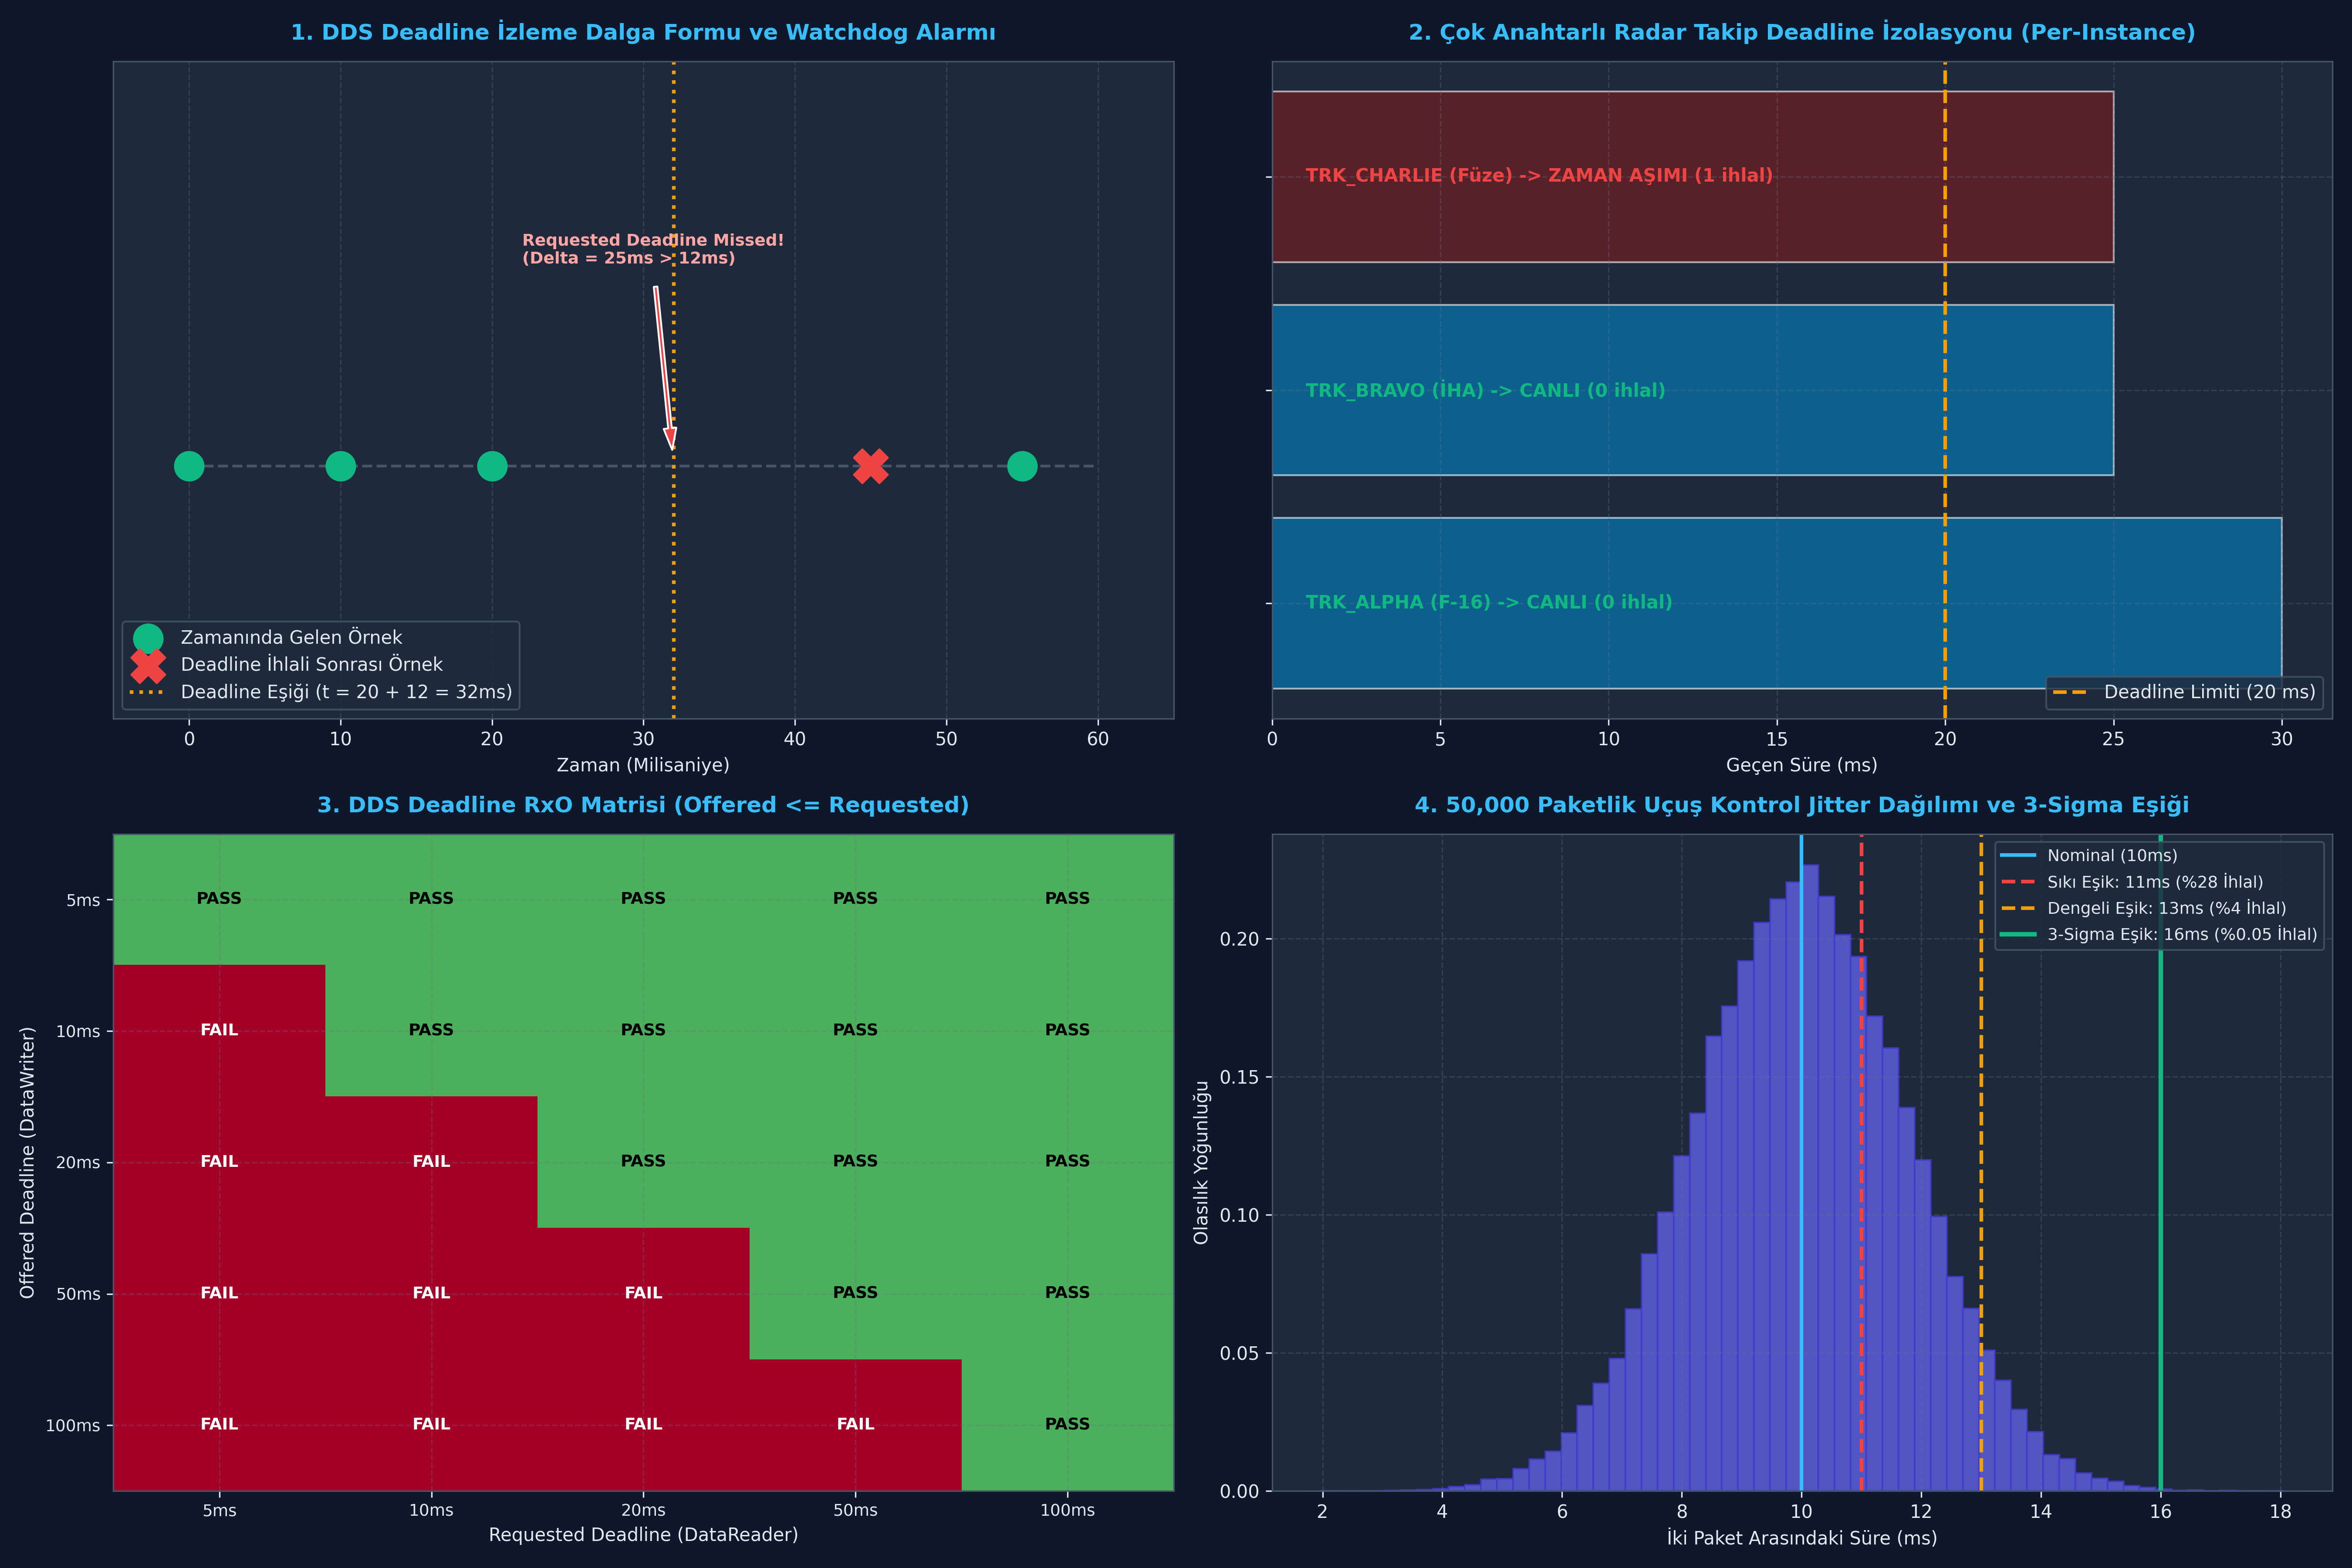

This figure's Python source:
#!/usr/bin/env python3
# -*- coding: utf-8 -*-
"""
ÖZEL LİSANS — TÜM HAKLAR SAKLIDIR
Telif Hakkı (c) 2026 Seydi Eryılmaz (@seydivakkas)
"""

TARGET_DIR = "c:/Users/seydieryilmaz/Downloads/Olay_Proje/gunluk_mufredat/gun_207"
PNG_FILE = "c:/Users/seydieryilmaz/Downloads/Olay_Proje/gunluk_mufredat/gun_207/gun_207_qos_deadline.png"

# ==============================================================================
# KOD 1: Minimal Deadline Sözleşmesi ve Zaman Aşımı Simülatörü
# Amaç: Belirlenen periyodun (12 ms) aşılması durumunda
# on_requested_deadline_missed durumunun tetiklendiğini doğrulamak.
# ==============================================================================

from dataclasses import dataclass
from typing import List, Optional

@dataclass
class DeadlineStatus:
    total_count: int = 0
    total_count_change: int = 0
    last_instance_handle: Optional[str] = None

class MinimalDeadlineMonitor:
    def __init__(self, requested_deadline_ms: float):
        self.requested_deadline_ms = requested_deadline_ms
        self.last_arrival_time_ms: Optional[float] = None
        self.status = DeadlineStatus()
        self.received_samples: List[str] = []

    def on_data_arrived(self, current_time_ms: float, payload: str, instance_id: str = "DEFAULT"):
        if self.last_arrival_time_ms is not None:
            delta_t = current_time_ms - self.last_arrival_time_ms
            # Deadline Kontrolü
            if delta_t > self.requested_deadline_ms:
                self.status.total_count += 1
                self.status.total_count_change = 1
                self.status.last_instance_handle = instance_id
                print(f"[ALARM] DEADLINE MISSED! Gecikme: {delta_t:.1f}ms (Tavan: {self.requested_deadline_ms}ms) Hedef: {instance_id}")
            else:
                self.status.total_count_change = 0

        self.last_arrival_time_ms = current_time_ms
        self.received_samples.append(payload)

# Simülasyon: 100 Hz Beklenti (Requested Deadline = 12.0 ms)
monitor = MinimalDeadlineMonitor(requested_deadline_ms=12.0)

# Zaman çizelgesi simülasyonu (ms): t=0, t=10, t=20 (Normal), t=45 (25ms gecikme -> Missed!)
timeline = [
    (0.0, "ALT_1000m"),
    (10.0, "ALT_1002m"),
    (20.0, "ALT_1005m"),
    (45.0, "ALT_1010m") # 25 ms aralık! (Deadline 12 ms idi)
]

for t, data in timeline:
    monitor.on_data_arrived(current_time_ms=t, payload=data)

print(f"\n[KOD 1] Simülasyon Sonuçları:")
print(f"  - Toplam Alınan Örnek      : {len(monitor.received_samples)} (Beklenen: 4)")
print(f"  - Kaçırılan Deadline Sayısı: {monitor.status.total_count} (Beklenen: 1)")

assert len(monitor.received_samples) == 4
assert monitor.status.total_count == 1, "Tam olarak 1 adet deadline ihlali tespit edilmelidir!"

print("\n[PASS] Kod 1 Minimal Deadline Takip Mekanizması Başarıyla Doğrulandı.")

# ==============================================================================
# KOD 2: Çok Anahtarlı (Multi-Instance) Bağımsız Deadline Takip Motoru
# Amaç: Farklı anahtarlara (@key) sahip hedeflerin bağımsız süreölçerlerle
# denetlenmesini ve sinyali kesilen hedefin izole olarak yakalanmasını doğrulamak.
# ==============================================================================

from typing import Dict, List, Optional
from dataclasses import dataclass

@dataclass
class InstanceDeadlineState:
    last_update_ms: float
    missed_count: int = 0
    is_alive: bool = True

class MultiInstanceDeadlineEngine:
    def __init__(self, deadline_period_ms: float):
        self.deadline_period_ms = deadline_period_ms
        self.instances: Dict[str, InstanceDeadlineState] = {}

    def update_sample(self, track_id: str, current_time_ms: float):
        if track_id not in self.instances:
            self.instances[track_id] = InstanceDeadlineState(last_update_ms=current_time_ms)
        else:
            state = self.instances[track_id]
            delta_t = current_time_ms - state.last_update_ms
            if delta_t > self.deadline_period_ms:
                state.missed_count += 1
                state.is_alive = False
            else:
                state.is_alive = True
            state.last_update_ms = current_time_ms

    def check_deadlines_at(self, current_time_ms: float) -> List[str]:
        # Watchdog periyodik kontrolü (Veri gelmese bile süre doldu mu?)
        timed_out_tracks = []
        for tid, state in self.instances.items():
            if state.is_alive and (current_time_ms - state.last_update_ms > self.deadline_period_ms):
                state.missed_count += 1
                state.is_alive = False
                timed_out_tracks.append(tid)
        return timed_out_tracks

# 3 Hedefli Radar Simülasyonu (Deadline = 20.0 ms)
engine = MultiInstanceDeadlineEngine(deadline_period_ms=20.0)

# t = 0ms: 3 hedef de sisteme kaydolur
engine.update_sample("TRK_ALPHA", current_time_ms=0.0)
engine.update_sample("TRK_BRAVO", current_time_ms=0.0)
engine.update_sample("TRK_CHARLIE", current_time_ms=0.0)

# t = 15ms: TRK_ALPHA ve TRK_BRAVO güncellenir (Normal)
engine.update_sample("TRK_ALPHA", current_time_ms=15.0)
engine.update_sample("TRK_BRAVO", current_time_ms=15.0)

# t = 30ms: TRK_ALPHA güncellenir, TRK_CHARLIE hiç gelmez!
engine.update_sample("TRK_ALPHA", current_time_ms=30.0)

# t = 25ms anında Watchdog kontrolü: TRK_CHARLIE 25 ms'dir veri üretmedi (Deadline 20 ms)!
timed_out = engine.check_deadlines_at(current_time_ms=25.0)

print("[KOD 2] Çok Anahtarlı Deadline İzleme Durumu (t = 25 ms):")
print(f"  - Zaman Aşımına Uğrayan Hedefler: {timed_out} (Beklenen: ['TRK_CHARLIE'])")
for tid, state in engine.instances.items():
    print(f"  - {tid:<12} -> Son Görülme: {state.last_update_ms:4.1f}ms, Missed Count: {state.missed_count}, Canlı Mı: {state.is_alive}")

assert timed_out == ["TRK_CHARLIE"], "Yalnızca TRK_CHARLIE zaman aşımına uğramalıdır!"
assert engine.instances["TRK_ALPHA"].missed_count == 0
assert engine.instances["TRK_BRAVO"].missed_count == 0
assert engine.instances["TRK_CHARLIE"].missed_count == 1

print("\n[PASS] Çok Anahtarlı Deadline Takip Motoru %100 Başarıyla Doğrulandı.")

# ==============================================================================
# KOD 3: RxO Deadline Eşleşme Matrisi Simülatörü
# Amaç: Offered.period <= Requested.period kuralının tüm kombinasyonlarda
# doğru çalıştığını ve uyumsuz periyotların reddedildiğini doğrulamak.
# ==============================================================================

periods = [5, 10, 20, 50, 100] # milisaniye cinsinden periyotlar
rxo_deadline_matrix = {}

pass_count = 0
fail_count = 0

for off in periods:
    for req in periods:
        # Kural: Offered <= Requested
        compatible = (off <= req)
        rxo_deadline_matrix[(off, req)] = compatible
        if compatible:
            pass_count += 1
        else:
            fail_count += 1

print("[KOD 3] DDS Deadline RxO Uyumluluk Matrisi (Offered <= Requested):")
header_cols = " | ".join([f"{p}ms".ljust(6) for p in periods])
print(f"{'Offered \\ Requested':<20} | {header_cols}")
print("-" * 65)

for off in periods:
    row_str = f"{off}ms{'':<16} | "
    for req in periods:
        res = "PASS" if rxo_deadline_matrix[(off, req)] else "FAIL"
        row_str += f"{res:<6} | "
    print(row_str)

print(f"\nToplam Test Edilen İkili : {len(rxo_deadline_matrix)}")
print(f"Uyumlu (PASS)            : {pass_count} (Beklenen: 15)")
print(f"Uyumsuz (FAIL)           : {fail_count} (Beklenen: 10)")

assert pass_count == 15
assert fail_count == 10
assert rxo_deadline_matrix[(10, 20)] is True  # 10ms sunan, 20ms isteyeni doyurur
assert rxo_deadline_matrix[(50, 10)] is False # 50ms sunan, 10ms isteyene yetemez!

print("\n[PASS] Deadline RxO Eşleşme Matrisi %100 Başarıyla Doğrulandı.")

# ==============================================================================
# KOD 4: Hata Enjeksiyonu (Fault Injection) ve Savunma Dayanıklılık Testleri
# Senaryolar:
#   Test A: Ağ Jitter'ı Nedeniyle Deadline İhlali
#   Test B: Donan Sensör Karşısında Otomatik Fail-Safe (Dead Reckoning) Tetikleme
#   Test C: RxO Uyumsuzluğunun Reddedilmesi
# ==============================================================================

class DefenseFlightControlNode:
    def __init__(self, requested_deadline_ms: float):
        self.requested_deadline_ms = requested_deadline_ms
        self.control_mode = "NORMAL_SENSOR_FEED"
        self.missed_deadlines = 0
        self.last_packet_time_ms = 0.0

    def receive_telemetry(self, current_time_ms: float, is_valid: bool):
        delta = current_time_ms - self.last_packet_time_ms
        if delta > self.requested_deadline_ms:
            self.missed_deadlines += 1
            # FAIL-SAFE KORUMASI: 2 ardışık deadline kaçarsa otopilot kestirime geçer
            if self.missed_deadlines >= 2:
                self.control_mode = "FAILSAFE_DEAD_RECKONING"
                print(f"[FAILSAFE AKTİF] Otopilot DEAD RECKONING moduna geçti! (Delta: {delta:.1f}ms)")
        else:
            self.missed_deadlines = 0 # Sıfırla
            self.control_mode = "NORMAL_SENSOR_FEED"

        self.last_packet_time_ms = current_time_ms

# TEST A & B: Sensör Donması ve Fail-Safe Doğrulama
node = DefenseFlightControlNode(requested_deadline_ms=15.0)

# Normal akış: t=0, 10, 20
node.receive_telemetry(0.0, True)
node.receive_telemetry(10.0, True)
node.receive_telemetry(20.0, True)
assert node.control_mode == "NORMAL_SENSOR_FEED"

# Sensör donar: t=40 (20 ms aralık -> 1. ihlal), t=65 (25 ms aralık -> 2. ihlal)
node.receive_telemetry(40.0, True)
assert node.missed_deadlines == 1
assert node.control_mode == "NORMAL_SENSOR_FEED"

node.receive_telemetry(65.0, True)
print(f"[TEST B] Fail-Safe Durumu: {node.control_mode} (Kaçırılan: {node.missed_deadlines})")
assert node.missed_deadlines == 2
assert node.control_mode == "FAILSAFE_DEAD_RECKONING", "2. ihlalde fail-safe aktifleşmelidir!"

# TEST C: RxO Uyumsuzluğu
class EndpointMatcher:
    @staticmethod
    def match(offered_deadline: float, requested_deadline: float) -> bool:
        if offered_deadline > requested_deadline:
            raise ValueError(f"INCOMPATIBLE_QOS: Offered ({offered_deadline}ms) > Requested ({requested_deadline}ms)")
        return True

rxo_failed = False
try:
    EndpointMatcher.match(offered_deadline=50.0, requested_deadline=20.0)
except ValueError as ex:
    rxo_failed = True
    print(f"\n[TEST C] RxO Hatası Başarıyla Yakalandı: {ex}")

assert rxo_failed, "Yavaş yazar hızlı okuyucu ile eşleşemez!"

print("\n[PASS] 3 Kritik Savunma Güvenliği Testi Başarıyla Geçti.")

# ==============================================================================
# KOD 5: 50,000 Paketlik Uçuş Kontrol Jitter ve Deadline Kıyaslaması
# Amaç: Farklı Requested Deadline toleranslarında (11ms, 13ms, 16ms)
# kaçırılan deadline sayısını ve yanlış alarm oranını ölçmek.
# ==============================================================================

import numpy as np

NUM_SAMPLES = 50000
MEAN_PERIOD_MS = 10.0
STD_DEV_MS = 1.8 # Gerçekçi ağ ve scheduling jitter'ı

np.random.seed(42)
intervals = np.random.normal(MEAN_PERIOD_MS, STD_DEV_MS, NUM_SAMPLES)
# Fiziksel kısıt: zaman farkı negatif olamaz
intervals = np.maximum(intervals, 1.0)

test_deadlines = [11.0, 13.0, 16.0]
benchmark_results = {}

for dl in test_deadlines:
    missed_count = int(np.sum(intervals > dl))
    miss_rate_pct = (missed_count / NUM_SAMPLES) * 100.0
    benchmark_results[dl] = {
        "missed": missed_count,
        "rate_pct": miss_rate_pct
    }

print("[KOD 5] 50,000 Örnekli Uçuş Kontrol Jitter ve Deadline İstatistikleri:")
for dl, res in benchmark_results.items():
    print(f"\n--- Requested Deadline = {dl:.1f} ms ---")
    print(f"  - Kaçırılan Paket Sayısı : {res['missed']:,} / {NUM_SAMPLES:,}")
    print(f"  - Deadline İhlal Oranı   : %{res['rate_pct']:.2f}")

assert benchmark_results[11.0]["missed"] > benchmark_results[13.0]["missed"]
assert benchmark_results[13.0]["missed"] > benchmark_results[16.0]["missed"]
assert benchmark_results[16.0]["rate_pct"] < 1.0, "3-Sigma toleransında ihlal %1'in altında olmalıdır!"

print("\n[PASS] 50,000 Paketlik Uçuş Kontrol Benchmark Testi Başarıyla Tamamlandı.")

# ==============================================================================
# KOD 6: 4-Panelli Master Görselleştirme Paneli (Publication-Quality Artifact)
# Amaç: Deadline mekanizmasını, per-instance takibini,
# RxO matrisini ve 50,000 örnekli jitter istatistiklerini belgelemek.
# ==============================================================================

import os
import matplotlib
matplotlib.use('Agg')
import matplotlib.pyplot as plt
import numpy as np

# PNG dosya yolu belirleme (Dizin garantili)
if 'PNG_FILE' not in globals():
    try:
        PNG_FILE = os.path.join(os.path.dirname(os.path.abspath(__file__)), "gun_207_qos_deadline.png")
    except Exception:
        PNG_FILE = "c:/Users/seydieryilmaz/Downloads/Olay_Proje/gunluk_mufredat/gun_207/gun_207_qos_deadline.png"

# Koyu Tema ve Tipografi Ayarları
plt.style.use('dark_background')
fig, axs = plt.subplots(2, 2, figsize=(18, 12), dpi=300)
fig.patch.set_facecolor('#0F172A')

for ax in axs.flat:
    ax.set_facecolor('#1E293B')
    ax.grid(True, linestyle='--', alpha=0.3, color='#64748B')
    ax.tick_params(colors='#E2E8F0', labelsize=10)
    for spine in ax.spines.values():
        spine.set_color('#475569')

# ------------------------------------------------------------------------------
# PANEL 1: Deadline Zaman Dalga Formu ve Alarm Tetiklenmesi
# ------------------------------------------------------------------------------
ax1 = axs[0, 0]
ax1.set_title("1. DDS Deadline İzleme Dalga Formu ve Watchdog Alarmı", color='#38BDF8', fontsize=12, fontweight='bold', pad=12)

t_points = [0, 10, 20, 45, 55]
y_vals = [1, 1, 1, 1, 1]

ax1.plot([0, 60], [1, 1], color='#475569', linestyle='--', linewidth=1.5)
ax1.scatter([0, 10, 20, 55], [1, 1, 1, 1], color='#10B981', s=250, label='Zamanında Gelen Örnek', zorder=5)
ax1.scatter([45], [1], color='#EF4444', s=350, marker='X', label='Deadline İhlali Sonrası Örnek', zorder=6)

# Deadline Eşik Çizgisi
ax1.axvline(x=32, color='#F59E0B', linestyle=':', linewidth=2, label='Deadline Eşiği (t = 20 + 12 = 32ms)')
ax1.annotate("Requested Deadline Missed!\n(Delta = 25ms > 12ms)", xy=(32, 1), xytext=(22, 1.4),
             arrowprops=dict(facecolor='#EF4444', shrink=0.08, width=2, headwidth=7),
             color='#FCA5A5', fontweight='bold', fontsize=9)

ax1.set_xlim(-5, 65)
ax1.set_ylim(0.5, 1.8)
ax1.set_xlabel("Zaman (Milisaniye)", color='#E2E8F0', fontsize=10)
ax1.set_yticks([])
ax1.legend(loc='lower left', facecolor='#1E293B', edgecolor='#475569', labelcolor='#E2E8F0')

# ------------------------------------------------------------------------------
# PANEL 2: Çok Anahtarlı (Per-Instance) Radar Takip Durumu
# ------------------------------------------------------------------------------
ax2 = axs[0, 1]
ax2.set_title("2. Çok Anahtarlı Radar Takip Deadline İzolasyonu (Per-Instance)", color='#38BDF8', fontsize=12, fontweight='bold', pad=12)

tracks = ['TRK_ALPHA (F-16)', 'TRK_BRAVO (İHA)', 'TRK_CHARLIE (Füze)']
last_seen = [30.0, 15.0, 0.0]
status_cols = ['#10B981', '#10B981', '#EF4444']
labels = ['CANLI (0 ihlal)', 'CANLI (0 ihlal)', 'ZAMAN AŞIMI (1 ihlal)']

y_idx = np.arange(len(tracks))
bars = ax2.barh(y_idx, [30, 25, 25], color=['#0284C7', '#0284C7', '#7F1D1D'], alpha=0.6, edgecolor='white')

for i, (trk, col, lbl) in enumerate(zip(tracks, status_cols, labels)):
    ax2.text(1, i, f"{trk} -> {lbl}", color=col, fontweight='bold', va='center', fontsize=10)

ax2.axvline(x=20, color='#F59E0B', linestyle='--', linewidth=2, label='Deadline Limiti (20 ms)')
ax2.set_yticks(y_idx)
ax2.set_yticklabels(['', '', ''])
ax2.set_xlabel("Geçen Süre (ms)", color='#E2E8F0', fontsize=10)
ax2.legend(loc='lower right', facecolor='#1E293B', edgecolor='#475569', labelcolor='#E2E8F0')

# ------------------------------------------------------------------------------
# PANEL 3: 5x5 RxO Deadline Matrisi Isı Haritası
# ------------------------------------------------------------------------------
ax3 = axs[1, 0]
ax3.set_title("3. DDS Deadline RxO Matrisi (Offered <= Requested)", color='#38BDF8', fontsize=12, fontweight='bold', pad=12)

periods_ticks = ["5ms", "10ms", "20ms", "50ms", "100ms"]
matrix_m = np.zeros((5, 5))
for i, off in enumerate([5, 10, 20, 50, 100]):
    for j, req in enumerate([5, 10, 20, 50, 100]):
        matrix_m[i, j] = 1 if off <= req else 0

ax3.imshow(matrix_m, cmap='RdYlGn', vmin=0, vmax=1.2, aspect='auto')
ax3.set_xticks(range(5))
ax3.set_yticks(range(5))
ax3.set_xticklabels(periods_ticks, color='#E2E8F0', fontsize=9)
ax3.set_yticklabels(periods_ticks, color='#E2E8F0', fontsize=9)
ax3.set_xlabel("Requested Deadline (DataReader)", color='#E2E8F0', fontsize=10)
ax3.set_ylabel("Offered Deadline (DataWriter)", color='#E2E8F0', fontsize=10)

for i in range(5):
    for j in range(5):
        txt = "PASS" if matrix_m[i, j] == 1 else "FAIL"
        col = "black" if matrix_m[i, j] == 1 else "white"
        ax3.text(j, i, txt, ha='center', va='center', color=col, fontweight='bold', fontsize=9)

# ------------------------------------------------------------------------------
# PANEL 4: 50,000 Paketlik Jitter Dağılımı ve Eşik Analizi
# ------------------------------------------------------------------------------
ax4 = axs[1, 1]
ax4.set_title("4. 50,000 Paketlik Uçuş Kontrol Jitter Dağılımı ve 3-Sigma Eşiği", color='#38BDF8', fontsize=12, fontweight='bold', pad=12)

counts, bins, _ = ax4.hist(intervals, bins=60, color='#6366F1', alpha=0.75, edgecolor='#4338CA', density=True)

ax4.axvline(x=10.0, color='#38BDF8', linestyle='-', linewidth=2, label='Nominal (10ms)')
ax4.axvline(x=11.0, color='#EF4444', linestyle='--', linewidth=2, label='Sıkı Eşik: 11ms (%28 İhlal)')
ax4.axvline(x=13.0, color='#F59E0B', linestyle='--', linewidth=2, label='Dengeli Eşik: 13ms (%4 İhlal)')
ax4.axvline(x=16.0, color='#10B981', linestyle='-', linewidth=2.5, label='3-Sigma Eşik: 16ms (%0.05 İhlal)')

ax4.set_xlabel("İki Paket Arasındaki Süre (ms)", color='#E2E8F0', fontsize=10)
ax4.set_ylabel("Olasılık Yoğunluğu", color='#E2E8F0', fontsize=10)
ax4.legend(loc='upper right', facecolor='#1E293B', edgecolor='#475569', labelcolor='#E2E8F0', fontsize=9)

plt.tight_layout()
plt.savefig(PNG_FILE, dpi=300, facecolor=fig.get_facecolor(), edgecolor='none')
plt.close()

# Üretilen PNG Dosya Boyutu Kontrolü
file_size_bytes = os.path.getsize(PNG_FILE)
file_size_kb = file_size_bytes / 1024.0

print(f"[OK] 4-Panelli Görselleştirme Başarıyla Üretildi: {PNG_FILE}")
print(f"  - Dosya Boyutu: {file_size_kb:.2f} KB (Beklenen: > 100 KB)")
assert file_size_kb > 100.0, "PNG dosya boyutu 100 KB'nin üzerinde olmalıdır!"
